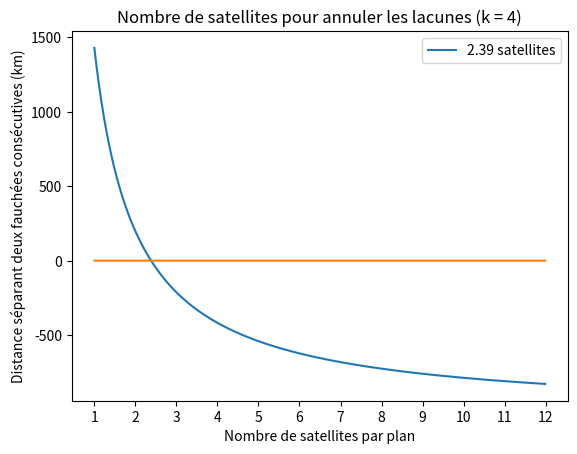
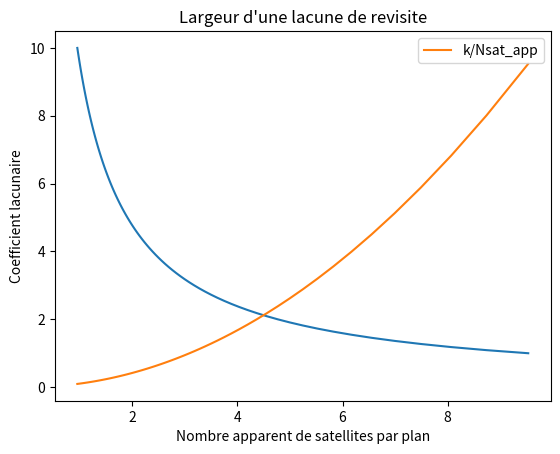

Write Python code to recreate these figures, in order.
# -*- coding: utf-8 -*-
"""
Created on Thu Nov  9 11:42:08 2023

[redacted]
"""

import numpy as np
import matplotlib.pyplot as plt

plt.close('all')



h = 198 # Altitude (km)
mu = 398600 # Paramètre gravitationnel standard (en km)
R = 6378 # Rayon de la Terre (km)
theta = 33.11 # deg
T = 2*np.pi*np.sqrt((h+R)**3/mu)/3600 # Période orbitale (h)
V = 2*np.pi*R/24 # Vitesse orbitale (km/h)
x = np.arange(1, 12, 0.01) # Nombre réel de satellites par plan


######################## De k à Nsat_app ########################

k = 4 # Coefficient lacunaire (nmobre apparent de satellites par plan)
D = 2*k*h*np.tan(theta*np.pi/180) # Diamètre de la projection du cône de visée

d = []
n = []

for i in x:
    d.append(V*T/i-D) # Distance séparant deux fauchées (km)
    n.append(0)

c = 0
for i in d:
    if i<0:
        c+=d.index(i)
        break

plt.figure(1, dpi = 200)
plt.title("Nombre de satellites pour annuler les lacunes (k = "+ str(k)+")")
plt.plot(x, d, label=str(round(x[c], 3))+" satellites")
plt.plot(x, n)
plt.xticks([i for i in range(1,13)])
plt.ylabel("Distance séparant deux fauchées consécutives (km)")
plt.xlabel("Nombre de satellites par plan")
plt.legend()

######################## De Nsat_app à k ########################

k = []
D = []

Nsat_app = np.linspace(1,10,100)
D = V*T/Nsat_app # En Nsat_app, d = 0
k = D/(2*h*np.tan(theta*np.pi/180))
quo = []
for i in range(len(k)):
    quo.append(k[i]/Nsat_app[i])
print("Le coefficient k est:", k)

plt.figure(2, dpi = 200)
plt.title("Largeur d'une lacune de revisite")
plt.plot(k, Nsat_app)
plt.plot(k, quo, label="k/Nsat_app")
plt.xlabel("Nombre apparent de satellites par plan")
plt.ylabel("Coefficient lacunaire")
plt.legend()